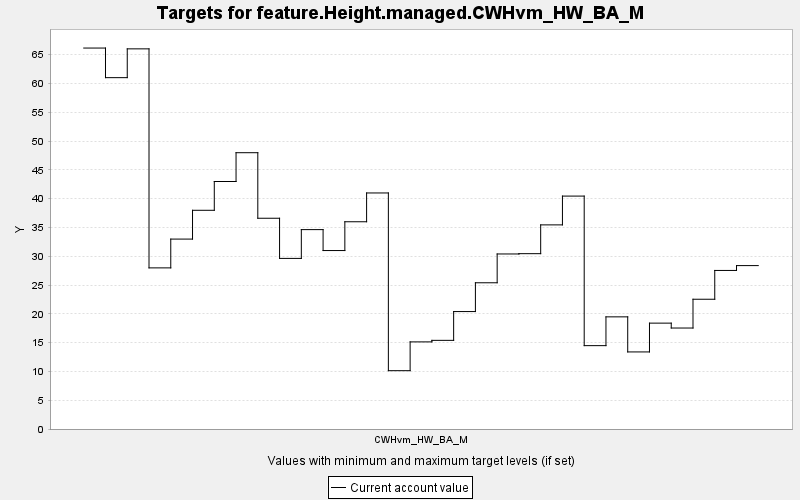

Data behind this chart, as committed beside it:
TARGET, PERIOD, YEAR, PERIODWIDTH, MINIMUM, MAXIMUM, MINWEIGHT, MAXWEIGHT, CURRENT, SUMMARY
feature.Height.managed.CWHvm_HW_BA_M, 0, 0, 10.0, 0.0, 10000, 1.0, 1.0, 66.14, 0.0
feature.Height.managed.CWHvm_HW_BA_M, 1, 10, 10.0, 0.0, 10000, 1.0, 1.0, 61.01, 0.0
feature.Height.managed.CWHvm_HW_BA_M, 2, 20, 10.0, 0.0, 10000, 1.0, 1.0, 66, 0.0
feature.Height.managed.CWHvm_HW_BA_M, 3, 30, 10.0, 0.0, 10000, 1.0, 1.0, 27.98, 0.0
feature.Height.managed.CWHvm_HW_BA_M, 4, 40, 10.0, 0.0, 10000, 1.0, 1.0, 32.97, 0.0
feature.Height.managed.CWHvm_HW_BA_M, 5, 50, 10.0, 0.0, 10000, 1.0, 1.0, 37.97, 0.0
feature.Height.managed.CWHvm_HW_BA_M, 6, 60, 10.0, 0.0, 10000, 1.0, 1.0, 42.97, 0.0
feature.Height.managed.CWHvm_HW_BA_M, 7, 70, 10.0, 0.0, 10000, 1.0, 1.0, 47.97, 0.0
feature.Height.managed.CWHvm_HW_BA_M, 8, 80, 10.0, 0.0, 10000, 1.0, 1.0, 36.59, 0.0
feature.Height.managed.CWHvm_HW_BA_M, 9, 90, 10.0, 0.0, 10000, 1.0, 1.0, 29.62, 0.0
feature.Height.managed.CWHvm_HW_BA_M, 10, 100, 10.0, 0.0, 10000, 1.0, 1.0, 34.62, 0.0
feature.Height.managed.CWHvm_HW_BA_M, 11, 110, 10.0, 0.0, 10000, 1.0, 1.0, 30.99, 0.0
feature.Height.managed.CWHvm_HW_BA_M, 12, 120, 10.0, 0.0, 10000, 1.0, 1.0, 35.98, 0.0
feature.Height.managed.CWHvm_HW_BA_M, 13, 130, 10.0, 0.0, 10000, 1.0, 1.0, 40.98, 0.0
feature.Height.managed.CWHvm_HW_BA_M, 14, 140, 10.0, 0.0, 10000, 1.0, 1.0, 10.13, 0.0
feature.Height.managed.CWHvm_HW_BA_M, 15, 150, 10.0, 0.0, 10000, 1.0, 1.0, 15.12, 0.0
feature.Height.managed.CWHvm_HW_BA_M, 16, 160, 10.0, 0.0, 10000, 1.0, 1.0, 15.39, 0.0
feature.Height.managed.CWHvm_HW_BA_M, 17, 170, 10.0, 0.0, 10000, 1.0, 1.0, 20.39, 0.0
feature.Height.managed.CWHvm_HW_BA_M, 18, 180, 10.0, 0.0, 10000, 1.0, 1.0, 25.39, 0.0
feature.Height.managed.CWHvm_HW_BA_M, 19, 190, 10.0, 0.0, 10000, 1.0, 1.0, 30.39, 0.0
feature.Height.managed.CWHvm_HW_BA_M, 20, 200, 10.0, 0.0, 10000, 1.0, 1.0, 30.44, 0.0
feature.Height.managed.CWHvm_HW_BA_M, 21, 210, 10.0, 0.0, 10000, 1.0, 1.0, 35.44, 0.0
feature.Height.managed.CWHvm_HW_BA_M, 22, 220, 10.0, 0.0, 10000, 1.0, 1.0, 40.44, 0.0
feature.Height.managed.CWHvm_HW_BA_M, 23, 230, 10.0, 0.0, 10000, 1.0, 1.0, 14.47, 0.0
feature.Height.managed.CWHvm_HW_BA_M, 24, 240, 10.0, 0.0, 10000, 1.0, 1.0, 19.47, 0.0
feature.Height.managed.CWHvm_HW_BA_M, 25, 250, 10.0, 0.0, 10000, 1.0, 1.0, 13.38, 0.0
feature.Height.managed.CWHvm_HW_BA_M, 26, 260, 10.0, 0.0, 10000, 1.0, 1.0, 18.38, 0.0
feature.Height.managed.CWHvm_HW_BA_M, 27, 270, 10.0, 0.0, 10000, 1.0, 1.0, 17.53, 0.0
feature.Height.managed.CWHvm_HW_BA_M, 28, 280, 10.0, 0.0, 10000, 1.0, 1.0, 22.53, 0.0
feature.Height.managed.CWHvm_HW_BA_M, 29, 290, 10.0, 0.0, 10000, 1.0, 1.0, 27.53, 0.0
feature.Height.managed.CWHvm_HW_BA_M, 30, 300, 10.0, 0.0, 10000, 1.0, 1.0, 28.37, 0.0
